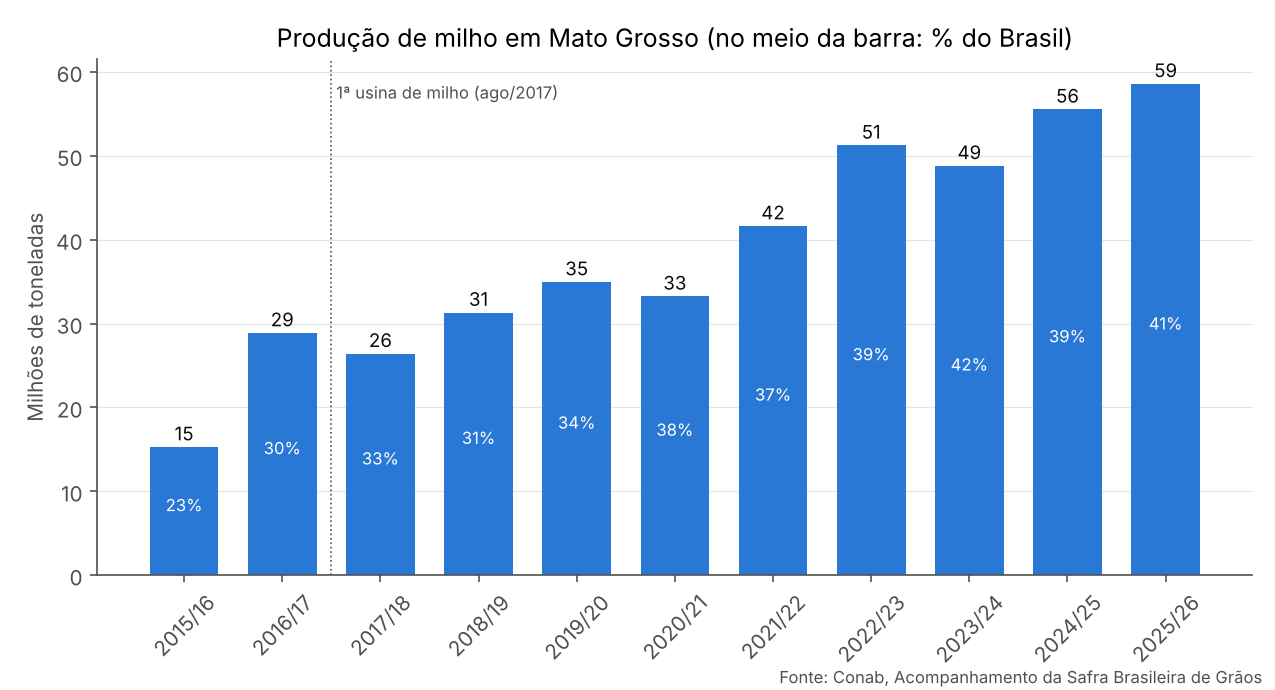

The data file committed next to this chart (first rows):
safra, mt_mi_t, part
2015/16, 15.3, 23.0
2016/17, 28.9, 29.5
2017/18, 26.4, 32.7
2018/19, 31.3, 31.3
2019/20, 35.0, 34.1
2020/21, 33.2, 38.2
2021/22, 41.6, 36.8
2022/23, 51.2, 38.9
2023/24, 48.8, 42.2
2024/25, 55.5, 39.3
2025/26, 58.6, 40.5
